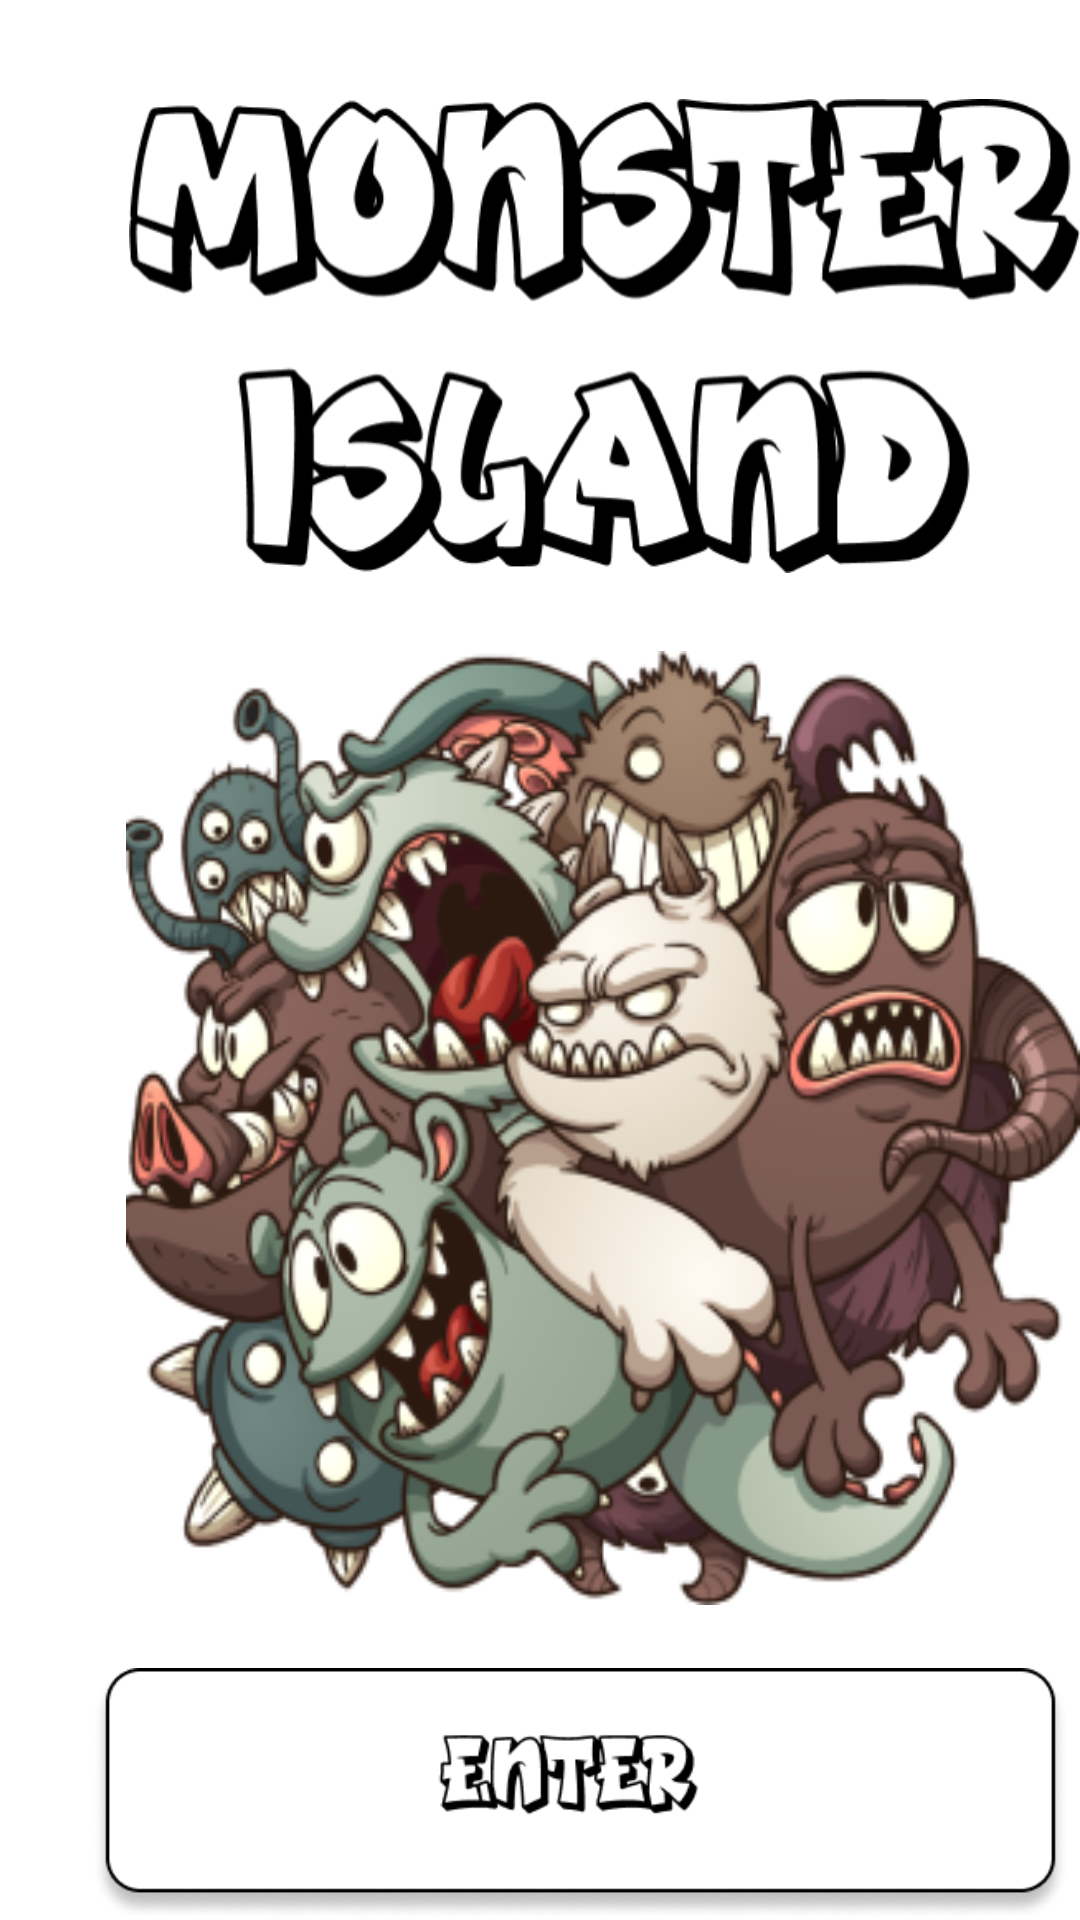

Layout XML and referenced resources for this Android screen:
<!-- AndroidManifest.xml: application theme Theme.MyApplication -->
<!-- res/layout/activity_main.xml -->
<?xml version="1.0" encoding="utf-8"?>
<RelativeLayout xmlns:android="http://schemas.android.com/apk/res/android"
    xmlns:tools="http://schemas.android.com/tools"
    android:layout_width="match_parent"
    android:layout_height="match_parent"
    android:background="#ffffff"
    tools:context="com.example.myapplication.LandingPage">

    


    

    <View
        android:id="@+id/logo"
        android:layout_width="317dp"
        android:layout_height="158dp"
        android:layout_alignParentLeft="true"
        android:layout_alignParentTop="true"
        android:layout_marginLeft="43dp"
        android:layout_marginTop="33dp"
        android:background="@drawable/logo"
        android:gravity="center_horizontal|top" />

    <View
        android:id="@+id/landingpage_monsters"
        android:layout_width="325dp"
        android:layout_height="318dp"
        android:layout_alignParentLeft="true"
        android:layout_alignParentTop="true"
        android:layout_marginLeft="42dp"
        android:layout_marginTop="217dp"
        android:background="@drawable/landingpage_monsters" />

    <ImageButton
        android:id="@+id/enter"
        android:layout_width="362dp"
        android:layout_height="wrap_content"
        android:layout_alignParentLeft="true"
        android:layout_alignParentTop="true"
        android:layout_marginLeft="27dp"
        android:layout_marginTop="556dp"
        android:background="#fff"
        android:scaleType="fitCenter"
        android:src="@drawable/enter"
         />

</RelativeLayout>
<!-- resources referenced by this layout -->
<resources>
  <!-- drawable enter: png bitmap (drawable, 17265 bytes) -->
  <!-- drawable landingpage_monsters: png bitmap (drawable, 132804 bytes) -->
  <!-- drawable logo: png bitmap (drawable, 44744 bytes) -->
  <style name="Theme.MyApplication" parent="Theme.MaterialComponents.DayNight.NoActionBar">
          
          <item name="colorPrimary">@color/purple_500</item>
          <item name="colorPrimaryVariant">@color/purple_700</item>
          <item name="colorOnPrimary">@color/white</item>
          
          <item name="colorSecondary">@color/teal_200</item>
          <item name="colorSecondaryVariant">@color/teal_700</item>
          <item name="colorOnSecondary">@color/black</item>
          
          <item name="android:windowFullscreen">true</item>
          <item name="android:statusBarColor" tools:targetApi="l">?attr/colorPrimaryVariant</item>
          
      </style>
  <!-- not gathered from this repository: default colours our renderer supplied (Android Studio template values) -->
  <color name="purple_500">#FF6200EE</color>
  <color name="purple_700">#FF3700B3</color>
  <color name="teal_200">#FF03DAC5</color>
  <color name="teal_700">#FF018786</color>
  <color name="black">#FF000000</color>
  <color name="white">#FFFFFFFF</color>
</resources>
